Run: headless pygame with SDL's dummy video driver; simulated clock (each Clock.tick advances the game by its frame time, no real sleeping); random seed 0; keys injected as events and as key.get_pressed() state; no mouse input.
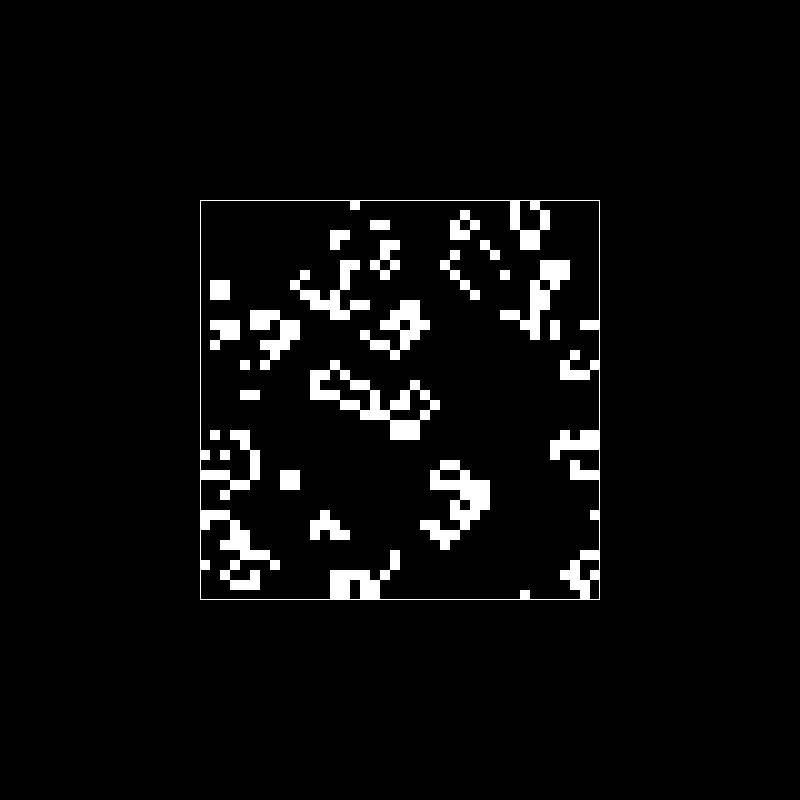
Frame 1 of 4 · flips 1–60 · no input
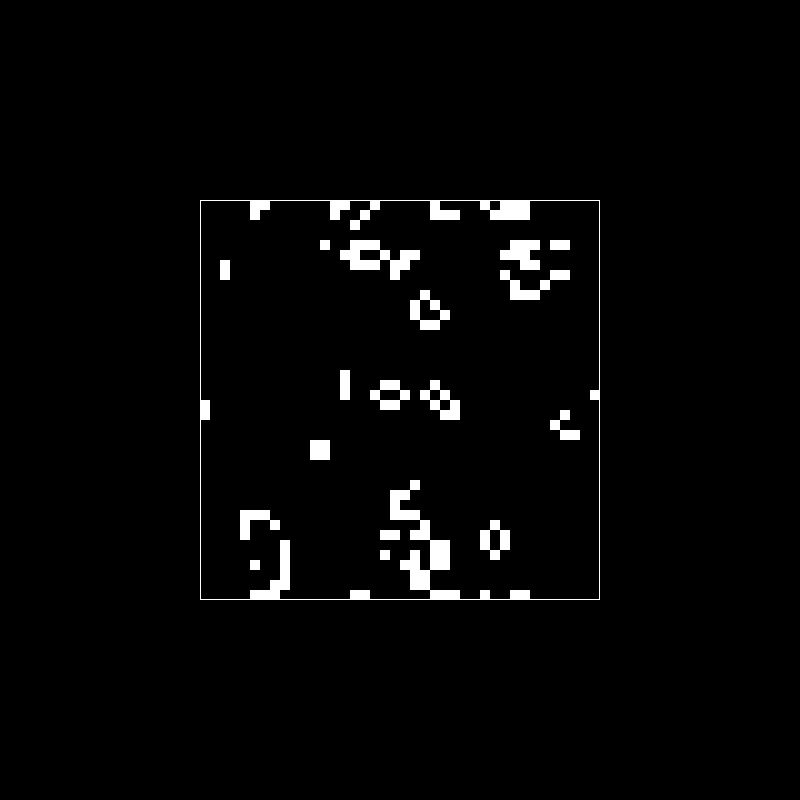
Frame 2 of 4 · flips 61–180 · tapped SPACE, RETURN · held RIGHT (→), D
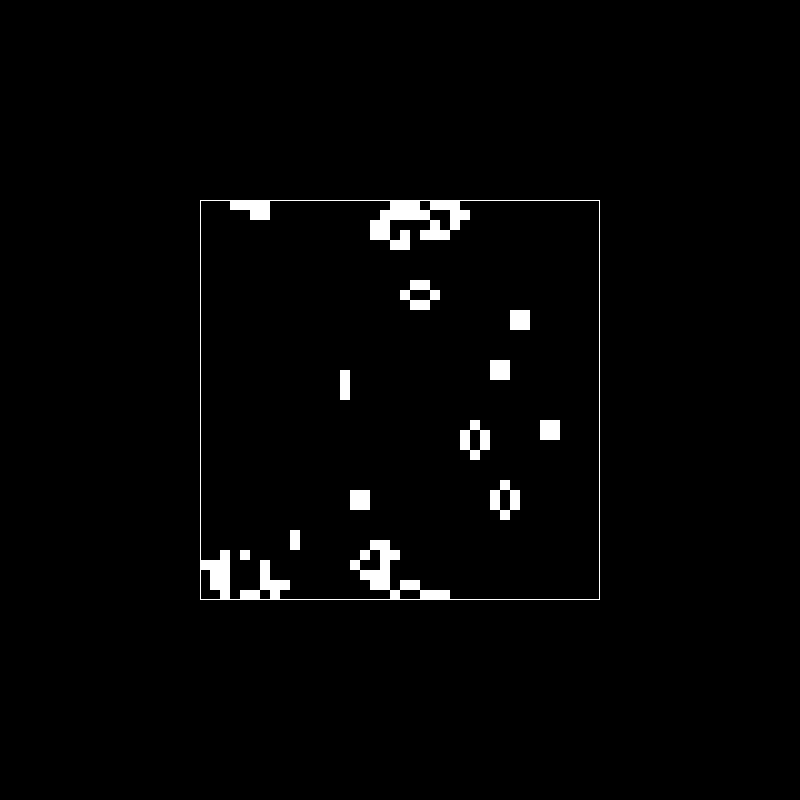
Frame 3 of 4 · flips 181–300 · held DOWN (↓), S
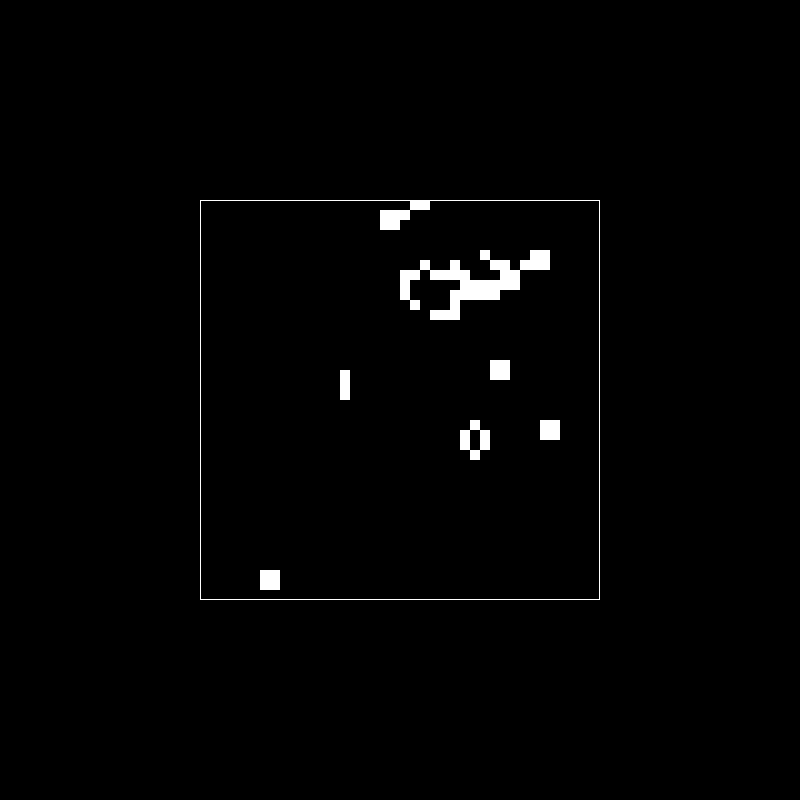
Frame 4 of 4 · flips 301–420 · held LEFT (←), A, UP (↑), W

The pygame program that drew these frames:

import pygame
from random import randrange
from copy import copy, deepcopy

#Global variables for pygame display 
s_width = s_height = 800
display_width = display_height = 400
block_size = 10
cols = rows = display_width//block_size
top_left_x = (s_width - display_width)//2
top_left_Y = (s_height - display_height)//2

def generate_random_grid(cols, rows):
    '''Returns a grid and fills randomly with live cells.'''

    grid = [[randrange(2) for x in range(cols)] for y in range(rows)]
    return grid

def create_grid(cols, rows, live_cells={}) :
    '''Returns a grid populated using positions of live cells.'''
    
    grid = [[0 for x in range(cols)] for y in range(rows)]
    for y in range(len(grid)):
        for x in range(len(grid[y])):
            if(y,x) in live_cells :
                grid[y][x] = live_cells[(y,x)]
    return grid
            

def draw_grid(surface, grid) :
    '''Draws the filled grid for the user to visualise game of life.'''
    
    #Clouring surface black
    surface.fill((0,0,0))
    colour_grid = deepcopy(grid)
    
    #Drawing grid cells depending on state 
    for y in range(len(grid)):
        for x in range(len(grid[y])):
            colour_grid[y][x] = (0,0,0) if grid[y][x] == 0 else ((255, 255, 255))
            pygame.draw.rect(surface, colour_grid[y][x], (top_left_x + x*block_size, top_left_Y + y*block_size, block_size, block_size), 0)

    #drawing grid outline
    pygame.draw.rect(surface, (255, 255, 255), (top_left_x, top_left_x, display_width, display_height), 1)
    pygame.display.update()


def check_neighbours(x, y, grid) :
    '''Returns the number of neighbouring cells for a given cell.'''
    
    neighbour_count = 0
    coordinate_array = [-1, 0, 1]

    for i in coordinate_array :
        for j in coordinate_array :
            new_x = (x + j) % rows
            new_y = (y + i) % cols
            neighbour_count += grid[new_y][new_x]
    
    neighbour_count -= grid[y][x]
    return neighbour_count

def check_alive(grid, x, y):
    '''Returns 0 or 1 dependent on whether a cell is alive or dead according to rules.'''
    
    #Counting surrounding neighbours for the current cell
    neighbour_count = check_neighbours(x, y, grid)
    
    #Implementing rules of game of life for the cell
    if neighbour_count < 2 or neighbour_count > 3 :
        cell_state = 0
    elif grid[y][x] == 0 and neighbour_count == 3 :
        cell_state = 1
    else :
        cell_state = grid[y][x]
    
    return cell_state 

def main(surface) :
    '''Controls the set up and maintenance of the game of life.'''
    run = True
    #Generating grid filled randomly with live and dead cells
    grid = generate_random_grid(rows, cols)
    
    while run :
        
        draw_grid(win, grid)        
        #Delay to allow user to see what appears on screen
        pygame.time.delay(50)        
        #Initalising/Clearing the live cells dictionary to be replaced 
        live_cells = {}

        #Looping through grid to identify cells to be alive in next generation 
        for y in range(len(grid)):
            for x in range(len(grid[y])):
                cell_state = check_alive(grid, x, y)
                if cell_state > 0 :
                    live_cells[(y, x)] = cell_state
        
        #Writing over grid with new cell locations
        grid = create_grid(cols,rows, live_cells)
        #Exit display when quit event occurs
        for event in pygame.event.get() :
            run = False if event.type == pygame.QUIT else True    
    pygame.display.quit()

#Setting up game
win = pygame.display.set_mode([s_width, s_height])
main(win)
